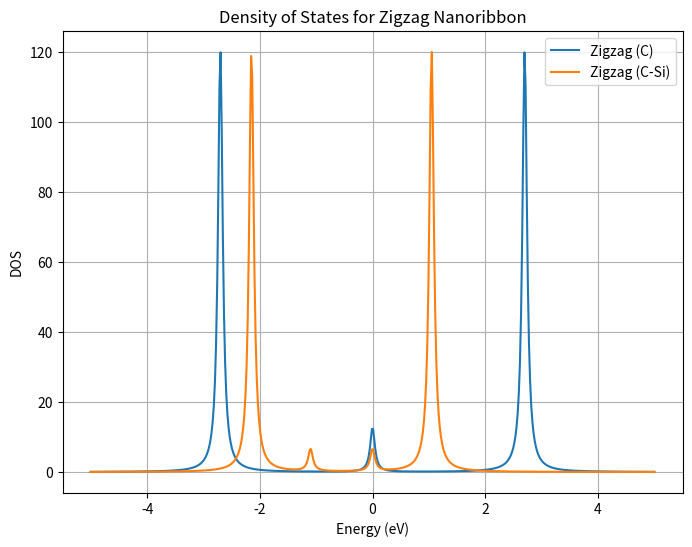
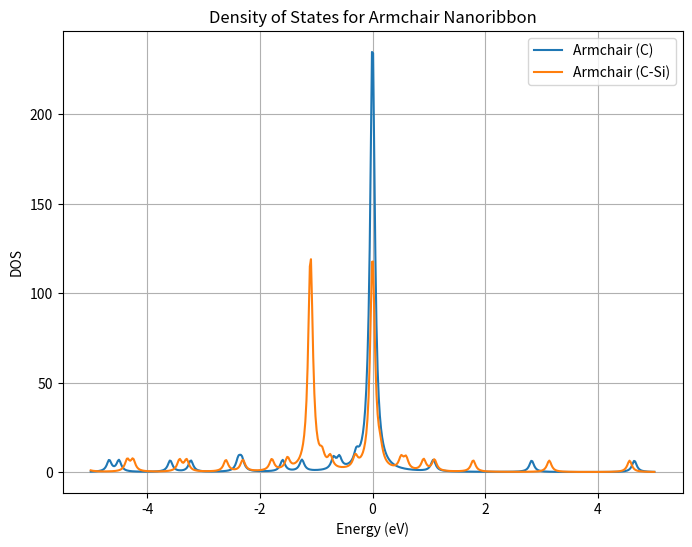

These figures' Python source, in order:
# -*- coding: utf-8 -*-
"""main graphene nanoribbons DOS.ipynb

Automatically generated by Colab.

Original file is located at
    https://colab.research.google.com/<link-removed>
"""

import numpy as np
import matplotlib.pyplot as plt
from scipy.linalg import eigh

# Constants
t_cc = -2.7  # Carbon-carbon hopping parameter (eV)
t_cs = -1.5  # Carbon-silicon hopping parameter (eV)
t_ss = -1.0  # Silicon-silicon hopping parameter (eV)
epsilon_c = 0.0  # On-site energy for carbon (eV)
epsilon_s = 1.1  # On-site energy for silicon (eV)
a = 1.42  # Carbon-carbon bond length (Å)
eta = 0.05  # Broadening parameter (eV)

def create_lattice(N, lattice_type, replace_with_si=False):
    """
    Create the positions of atoms in a graphene nanoribbon.
    Args:
        N (int): Number of unit cells.
        lattice_type (str): 'zigzag' or 'armchair'.
        replace_with_si (bool): Whether to replace carbon atoms with silicon.
    Returns:
        positions (np.array): Array of atom positions.
        num_atoms (int): Total number of atoms.
    """
    if lattice_type == 'zigzag':
        num_atoms = 2 * N
        positions = np.zeros((num_atoms, 2))
        for i in range(N):
            positions[2*i] = [i * 3 * a / 2, 0]
            positions[2*i + 1] = [i * 3 * a / 2 + a, a * np.sqrt(3) / 2]
    elif lattice_type == 'armchair':
        num_atoms = 4 * N
        positions = np.zeros((num_atoms, 2))
        for i in range(N):
            positions[4*i] = [i * a, 0]
            positions[4*i + 1] = [i * a + a / 2, a * np.sqrt(3) / 2]
            positions[4*i + 2] = [i * a + a, 0]
            positions[4*i + 3] = [i * a + 3 * a / 2, a * np.sqrt(3) / 2]
    else:
        raise ValueError("Invalid lattice type. Choose 'zigzag' or 'armchair'.")

    return positions, num_atoms

def construct_hamiltonian(positions, num_atoms, replace_with_si=False):
    """
    Construct the tight-binding Hamiltonian for the lattice.
    Args:
        positions (np.array): Array of atom positions.
        num_atoms (int): Total number of atoms.
        replace_with_si (bool): Whether to replace carbon atoms with silicon.
    Returns:
        H (np.array): Tight-binding Hamiltonian.
    """
    H = np.zeros((num_atoms, num_atoms))

    # Set on-site energies
    for i in range(num_atoms):
        if replace_with_si and i % 2 == 1:  # Replace every other carbon with silicon
            H[i, i] = epsilon_s
        else:
            H[i, i] = epsilon_c

    # Set hopping terms
    for i in range(num_atoms):
        for j in range(i + 1, num_atoms):
            dx = positions[i, 0] - positions[j, 0]
            dy = positions[i, 1] - positions[j, 1]
            distance = np.sqrt(dx**2 + dy**2)

            if np.abs(distance - a) < 1e-2:  # Nearest neighbors
                if replace_with_si and (i % 2 == 1 or j % 2 == 1):
                    H[i, j] = t_cs
                    H[j, i] = t_cs
                else:
                    H[i, j] = t_cc
                    H[j, i] = t_cc

    return H

def calculate_dos(H, energy_range, eta=0.05):
    """
    Calculate the Density of States (DOS) using the Green's function method.
    Args:
        H (np.array): Hamiltonian matrix.
        energy_range (np.array): Array of energy values.
        eta (float): Broadening parameter.
    Returns:
        dos (np.array): Density of States.
    """
    num_atoms = H.shape[0]
    dos = np.zeros_like(energy_range)

    for i, E in enumerate(energy_range):
        G = np.linalg.inv((E + 1j * eta) * np.eye(num_atoms) + H)
        dos[i] = -np.imag(np.trace(G)) / np.pi

    return dos

def plot_dos(energy_range, dos_c, dos_si, lattice_type):
    """
    Plot the Density of States (DOS) for carbon and silicon-doped systems.
    Args:
        energy_range (np.array): Array of energy values.
        dos_c (np.array): DOS for carbon system.
        dos_si (np.array): DOS for silicon-doped system.
        lattice_type (str): 'zigzag' or 'armchair'.
    """
    plt.figure(figsize=(8, 6))
    plt.plot(energy_range, dos_c, label=f'{lattice_type.capitalize()} (C)')
    plt.plot(energy_range, dos_si, label=f'{lattice_type.capitalize()} (C-Si)')
    plt.xlabel('Energy (eV)')
    plt.ylabel('DOS')
    plt.title(f'Density of States for {lattice_type.capitalize()} Nanoribbon')
    plt.legend()
    plt.grid(True)
    plt.show()

# Main script
N = 20  # Number of unit cells
energy_range = np.linspace(-5, 5, 500)  # Energy range for DOS calculation

# Zigzag nanoribbon
positions_zigzag, num_atoms_zigzag = create_lattice(N, 'zigzag')
H_zigzag_c = construct_hamiltonian(positions_zigzag, num_atoms_zigzag, replace_with_si=False)
H_zigzag_si = construct_hamiltonian(positions_zigzag, num_atoms_zigzag, replace_with_si=True)
dos_zigzag_c = calculate_dos(H_zigzag_c, energy_range, eta)
dos_zigzag_si = calculate_dos(H_zigzag_si, energy_range, eta)
plot_dos(energy_range, dos_zigzag_c, dos_zigzag_si, 'zigzag')

# Armchair nanoribbon
positions_armchair, num_atoms_armchair = create_lattice(N, 'armchair')
H_armchair_c = construct_hamiltonian(positions_armchair, num_atoms_armchair, replace_with_si=False)
H_armchair_si = construct_hamiltonian(positions_armchair, num_atoms_armchair, replace_with_si=True)
dos_armchair_c = calculate_dos(H_armchair_c, energy_range, eta)
dos_armchair_si = calculate_dos(H_armchair_si, energy_range, eta)
plot_dos(energy_range, dos_armchair_c, dos_armchair_si, 'armchair')